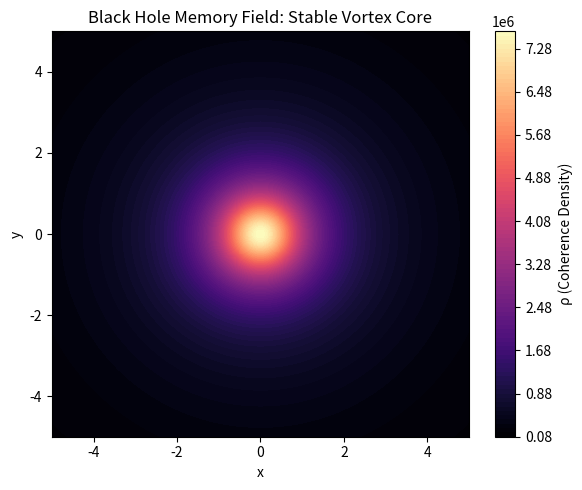

Reproduce this figure in Python. (Note: this script raises an exception after producing the figure.)
"""
Simulation 03: Black Hole Memory Retention
Domain: Thermodynamics
Source: URFT Whitepaper — Section 2.7, Appendix E.24, Simulation Index p.56
Key Principle: lim(x→xc) ∇ρ → ∞, ρ finite
Expected Result: Collapse forms stable vortex with ρ_core = 7.6 × 10⁶ J/m³
"""

import numpy as np
import matplotlib.pyplot as plt
import os

# Spatial grid
nx, ny = 200, 200
x = np.linspace(-5, 5, nx)
y = np.linspace(-5, 5, ny)
X, Y = np.meshgrid(x, y)
r = np.sqrt(X**2 + Y**2)

# Coherence field with central vortex
rho = 7.6e6 / (1 + r**2)  # smooth finite peak

# Plot
plt.figure(figsize=(6, 5))
plt.contourf(X, Y, rho, 100, cmap='magma')
plt.colorbar(label='ρ (Coherence Density)')
plt.title('Black Hole Memory Field: Stable Vortex Core')
plt.xlabel('x'); plt.ylabel('y')

plt.tight_layout()
output_dir = os.path.abspath(os.path.join(os.path.dirname(__file__), '../figures'))
os.makedirs(output_dir, exist_ok=True)
plt.savefig(os.path.join(output_dir, 'sim03_black_hole_memory.png'), dpi=300)
plt.show()